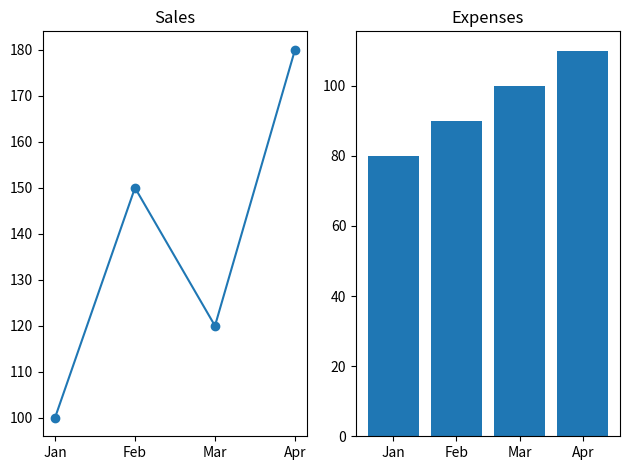

The matplotlib source for this figure:
import matplotlib.pyplot as plt

months = ["Jan", "Feb", "Mar", "Apr"]
sales = [100, 150, 120, 180]
expenses = [80, 90, 100, 110]

plt.subplot(1, 2, 1)
plt.plot(months, sales, marker="o")
plt.title("Sales")

plt.subplot(1, 2, 2)
plt.bar(months, expenses)
plt.title("Expenses")

plt.tight_layout()
plt.show()
